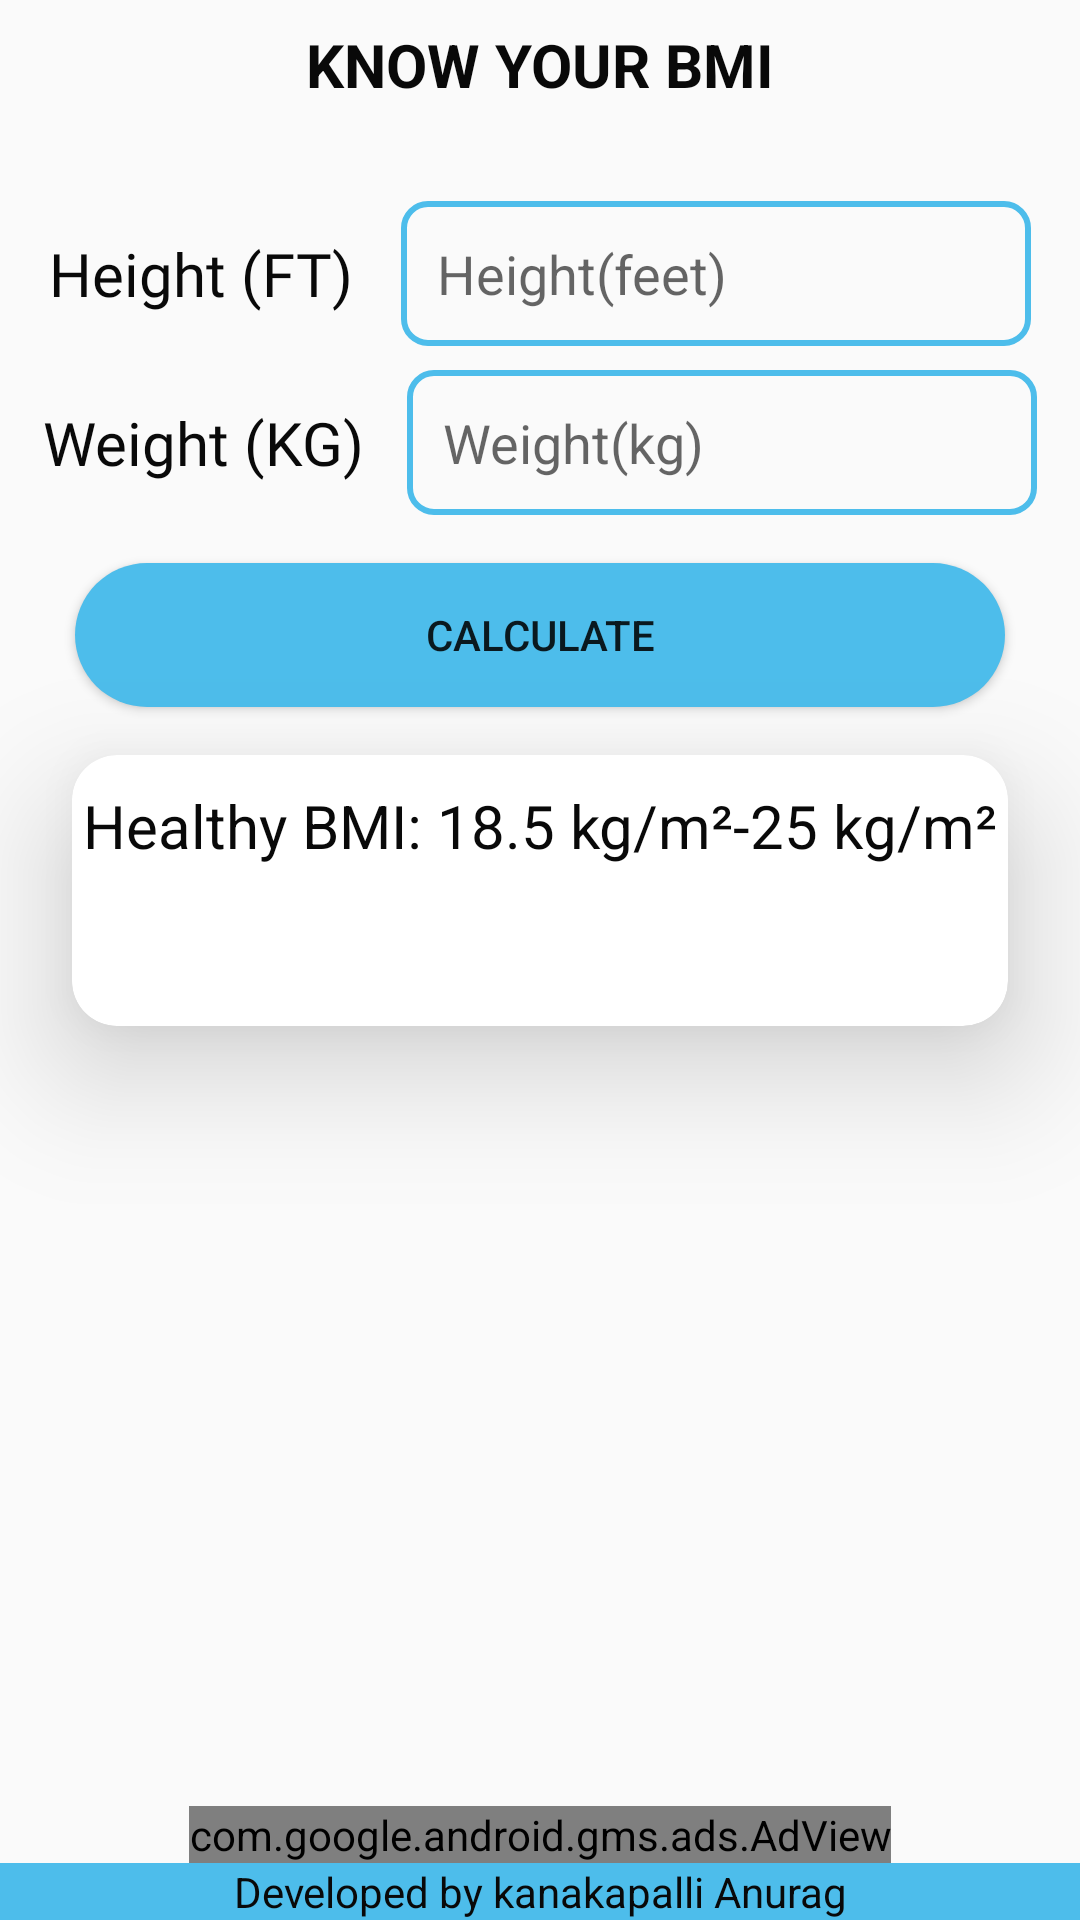

Here is an Android app screen rendered from its layout file. Give the layout XML and the strings, colors and styles it references.
<!-- AndroidManifest.xml: application theme AppTheme -->
<!-- res/layout/fragment_slideshow.xml -->
<?xml version="1.0" encoding="utf-8"?>
<androidx.constraintlayout.widget.ConstraintLayout xmlns:android="http://schemas.android.com/apk/res/android"
    xmlns:app="http://schemas.android.com/apk/res-auto"
    xmlns:tools="http://schemas.android.com/tools"
    android:layout_width="match_parent"
    android:layout_height="match_parent"
    tools:context=".ui.slideshow.SlideshowFragment"
    xmlns:ads="http://schemas.android.com/apk/res-auto">


    <TextView
        android:id="@+id/textView2"
        android:layout_width="0dp"
        android:layout_height="wrap_content"
        android:layout_marginTop="8dp"
        android:gravity="center_horizontal"
        android:text="@string/know_your_bmi"
        android:textAlignment="center"
        android:textColor="@color/black"
        android:textSize="20dp"
        android:textStyle="bold"
        app:layout_constraintEnd_toEndOf="parent"
        app:layout_constraintStart_toStartOf="parent"
        app:layout_constraintTop_toTopOf="parent" />

    <EditText
        android:id="@+id/height"
        android:layout_width="wrap_content"
        android:layout_height="wrap_content"
        android:background="@drawable/edittext_bg"
        android:layout_marginTop="32dp"
        android:padding="12dp"
        android:ems="10"
        android:hint="Height(feet)"
        android:inputType="numberDecimal"
        app:layout_constraintEnd_toEndOf="parent"
        app:layout_constraintHorizontal_bias="0.5"
        app:layout_constraintStart_toEndOf="@+id/textView3"
        app:layout_constraintTop_toBottomOf="@+id/textView2" />

    <EditText
        android:id="@+id/weight"
        android:layout_width="wrap_content"
        android:layout_height="wrap_content"
        android:layout_marginTop="8dp"
        android:ems="10"
        android:hint="Weight(kg)"
        android:padding="12dp"
        android:inputType="number"
        android:background="@drawable/edittext_bg"
        app:layout_constraintEnd_toEndOf="parent"
        app:layout_constraintHorizontal_bias="0.5"
        app:layout_constraintStart_toEndOf="@+id/textView4"
        app:layout_constraintTop_toBottomOf="@+id/height" />

    <TextView
        android:id="@+id/textView3"
        android:layout_width="wrap_content"
        android:layout_height="wrap_content"
        android:text="Height (FT)"
        android:fontFamily="@font/didact_gothic"
        android:textColor="@color/black"
        app:layout_constraintBottom_toBottomOf="@+id/height"
        app:layout_constraintEnd_toStartOf="@+id/height"
        android:textSize="20dp"
        app:layout_constraintHorizontal_bias="0.5"
        app:layout_constraintStart_toStartOf="parent"
        app:layout_constraintTop_toTopOf="@+id/height" />

    <TextView
        android:id="@+id/textView4"
        android:layout_width="wrap_content"
        android:layout_height="wrap_content"
        android:fontFamily="@font/didact_gothic"
        android:text="Weight (KG)"
        android:textColor="@color/black"
        android:textSize="20dp"
        app:layout_constraintBottom_toBottomOf="@+id/weight"
        app:layout_constraintEnd_toStartOf="@+id/weight"
        app:layout_constraintHorizontal_bias="0.5"
        app:layout_constraintStart_toStartOf="parent"
        app:layout_constraintTop_toTopOf="@+id/weight" />

    <TextView
        android:id="@+id/textView5"
        android:layout_width="0dp"
        android:layout_height="wrap_content"
        android:background="@color/blue_superman"
        android:gravity="center"
        android:text="Developed by kanakapalli Anurag"
        android:textColor="@color/black"
        app:layout_constraintBottom_toBottomOf="parent"
        app:layout_constraintEnd_toEndOf="parent"
        app:layout_constraintStart_toStartOf="parent" />

    <androidx.cardview.widget.CardView
        android:layout_width="0dp"
        android:layout_height="wrap_content"
        android:layout_marginStart="24dp"
        android:layout_marginLeft="24dp"
        android:layout_marginTop="16dp"
        app:cardElevation="25dp"
        android:layout_marginEnd="24dp"
        android:layout_marginRight="24dp"
        android:background="@drawable/edittext_bg"
        app:cardCornerRadius="15dp"
        app:layout_constraintEnd_toEndOf="parent"
        app:layout_constraintStart_toStartOf="parent"
        app:layout_constraintTop_toBottomOf="@+id/button">

        <androidx.constraintlayout.widget.ConstraintLayout
            android:layout_width="match_parent"
            android:layout_height="match_parent">

            <TextView
                android:id="@+id/Display"
                android:layout_width="wrap_content"
                android:layout_height="wrap_content"
                android:layout_marginTop="10dp"
                android:text="@string/healthy_bmi_18_5_kg_m_25_kg_m"
                android:textColor="@color/black"
                android:textSize="20dp"
                app:layout_constraintEnd_toEndOf="parent"
                app:layout_constraintStart_toStartOf="parent"
                app:layout_constraintTop_toTopOf="parent" />

            <TextView
                android:id="@+id/result"
                android:layout_width="wrap_content"
                android:layout_height="wrap_content"
                android:paddingBottom="8dp"
                android:layout_marginTop="5dp"
                android:text=""
                android:textColor="@color/black"
                android:textSize="30dp"
                app:layout_constraintEnd_toEndOf="parent"
                app:layout_constraintStart_toStartOf="parent"
                app:layout_constraintTop_toBottomOf="@+id/Display" />

        </androidx.constraintlayout.widget.ConstraintLayout>

    </androidx.cardview.widget.CardView>

    <Button
        android:id="@+id/button"
        android:layout_width="match_parent"
        android:layout_height="wrap_content"
        android:layout_marginLeft="25dp"
        android:layout_marginRight="25dp"
        android:layout_marginTop="16dp"
        android:text="Calculate"
        android:background="@drawable/button_bg"
        app:layout_constraintEnd_toEndOf="parent"
        app:layout_constraintStart_toStartOf="parent"
        app:layout_constraintTop_toBottomOf="@+id/weight" />

    <com.google.android.gms.ads.AdView
        android:id="@+id/adView"
        android:layout_width="wrap_content"
        android:layout_height="wrap_content"
        android:layout_alignParentBottom="true"
        android:layout_centerHorizontal="true"
        ads:adSize="BANNER"
        ads:adUnitId="@string/BMIbanner_ad_unit_id"
        app:layout_constraintBottom_toTopOf="@+id/textView5"
        app:layout_constraintEnd_toEndOf="parent"
        app:layout_constraintStart_toStartOf="parent" />
</androidx.constraintlayout.widget.ConstraintLayout>
<!-- resources referenced by this layout -->
<resources>
  <color name="black">#090909</color>
  <color name="blue_superman">#4DBDEB</color>
  <!-- drawable button_bg (drawable) -->
  <?xml version="1.0" encoding="utf-8"?>
  <shape xmlns:android="http://schemas.android.com/apk/res/android">
  <solid android:color="@color/colorPrimary"/>
      <corners android:radius="80dp"/>
  </shape>
  <!-- drawable edittext_bg (drawable) -->
  <?xml version="1.0" encoding="utf-8"?>
  <shape xmlns:android="http://schemas.android.com/apk/res/android">
  <stroke android:color="@color/colorPrimary" android:width="2dp"/>
      <corners android:radius="8dp"/>
  </shape>
  <string name="BMIbanner_ad_unit_id">ca-app-pub-4406614365903315/3248250416</string>
  <string name="healthy_bmi_18_5_kg_m_25_kg_m">Healthy BMI: 18.5 kg/m²-25 kg/m²</string>
  <string name="know_your_bmi">KNOW YOUR BMI</string>
  <style name="AppTheme" parent="Theme.AppCompat.Light.DarkActionBar">
          
          <item name="colorPrimary">@color/colorPrimary</item>
          <item name="colorPrimaryDark">@color/colorPrimaryDark</item>
          <item name="colorAccent">@color/colorAccent</item>
          <item name="windowActionBar">false</item>
          <item name="windowNoTitle">true</item>
      </style>
  <color name="colorPrimary">#4DBDEB</color>
  <color name="colorPrimaryDark">#4DBDEB</color>
  <color name="colorAccent">#4DBDEB</color>
</resources>
